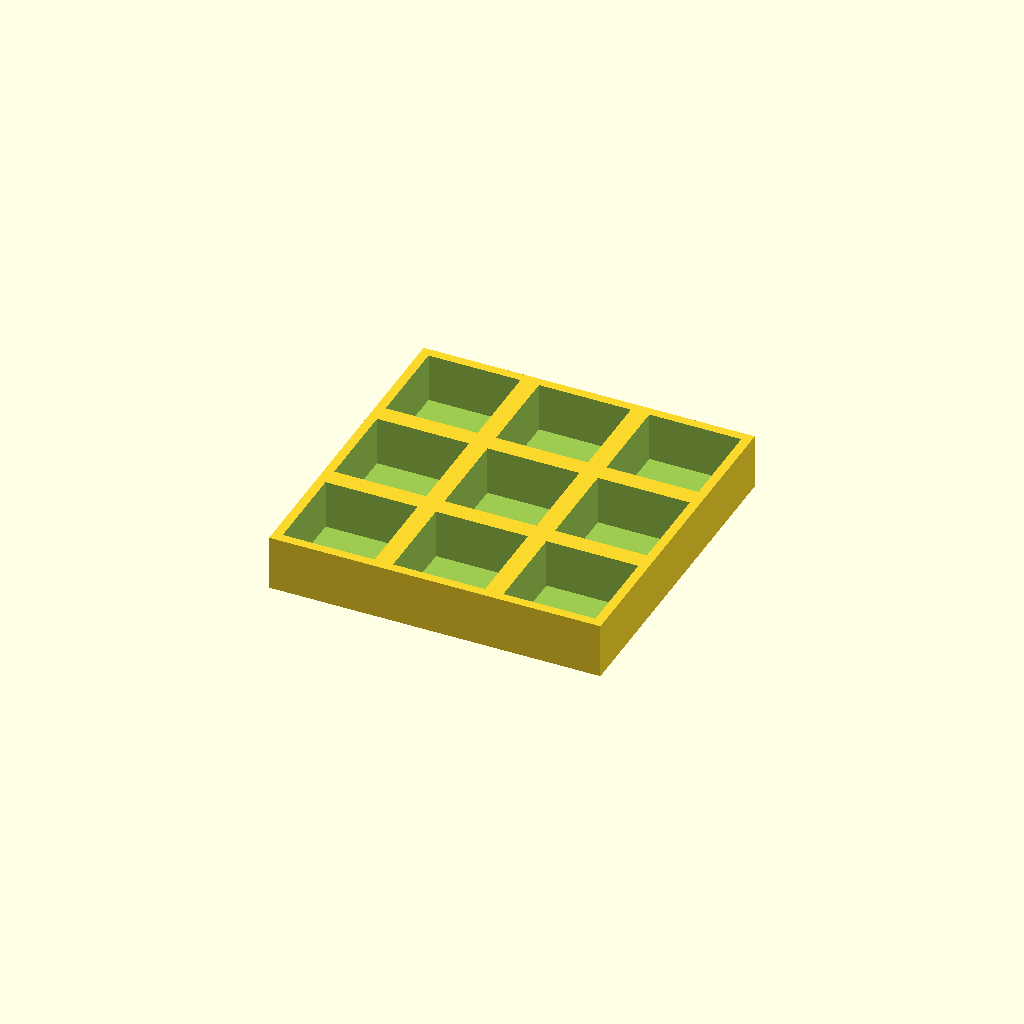
Cell 1 — every parameter at its default value.
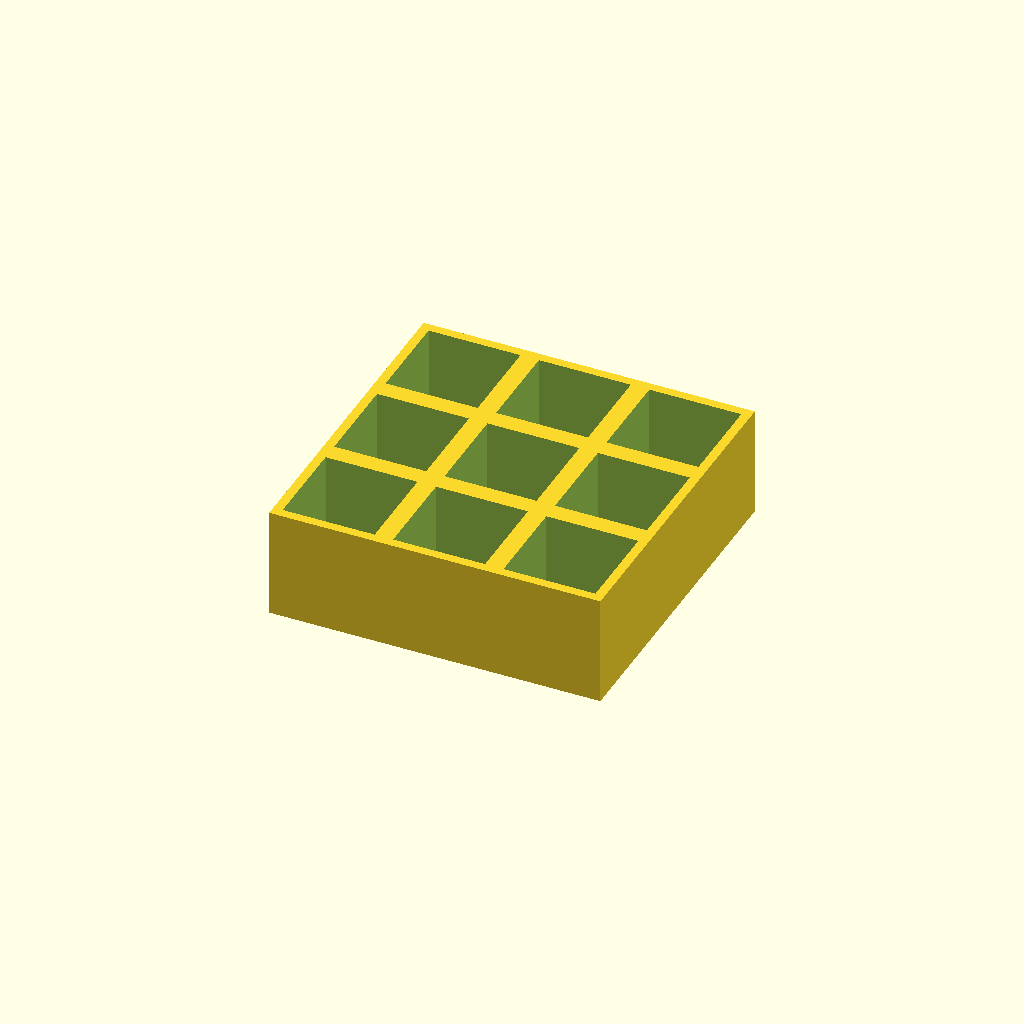
Cell 2: the same model with thickness = 36.
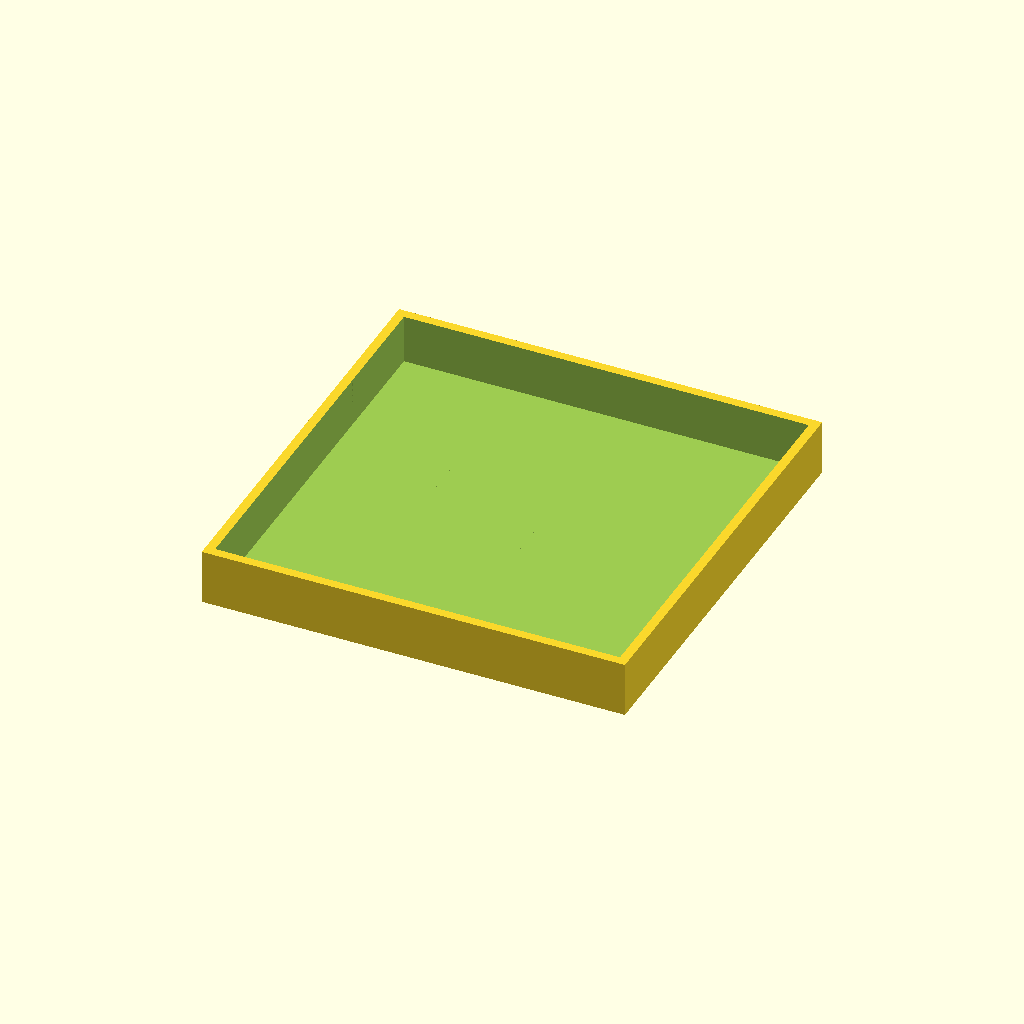
Cell 3: the same model with pocket = 60.
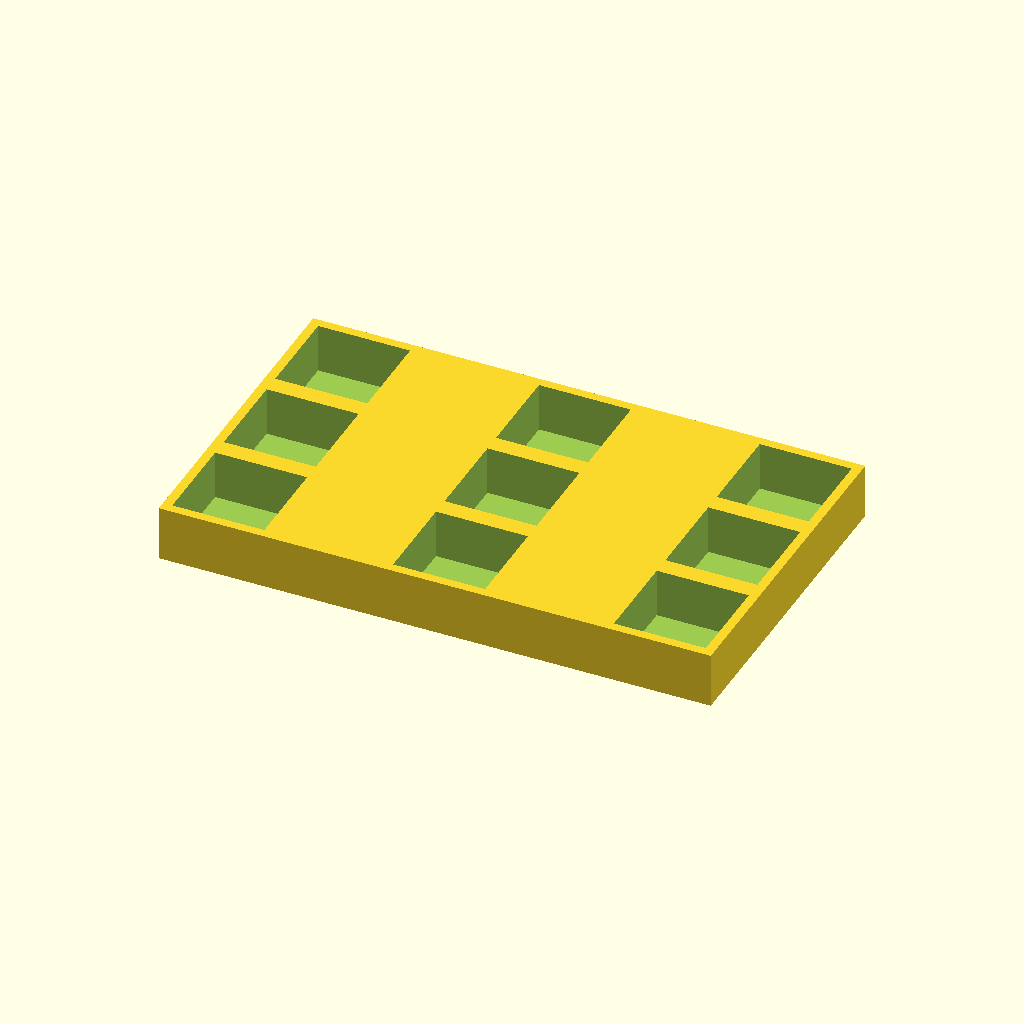
Cell 4 — pitch_x set to 72, the other parameters unchanged.
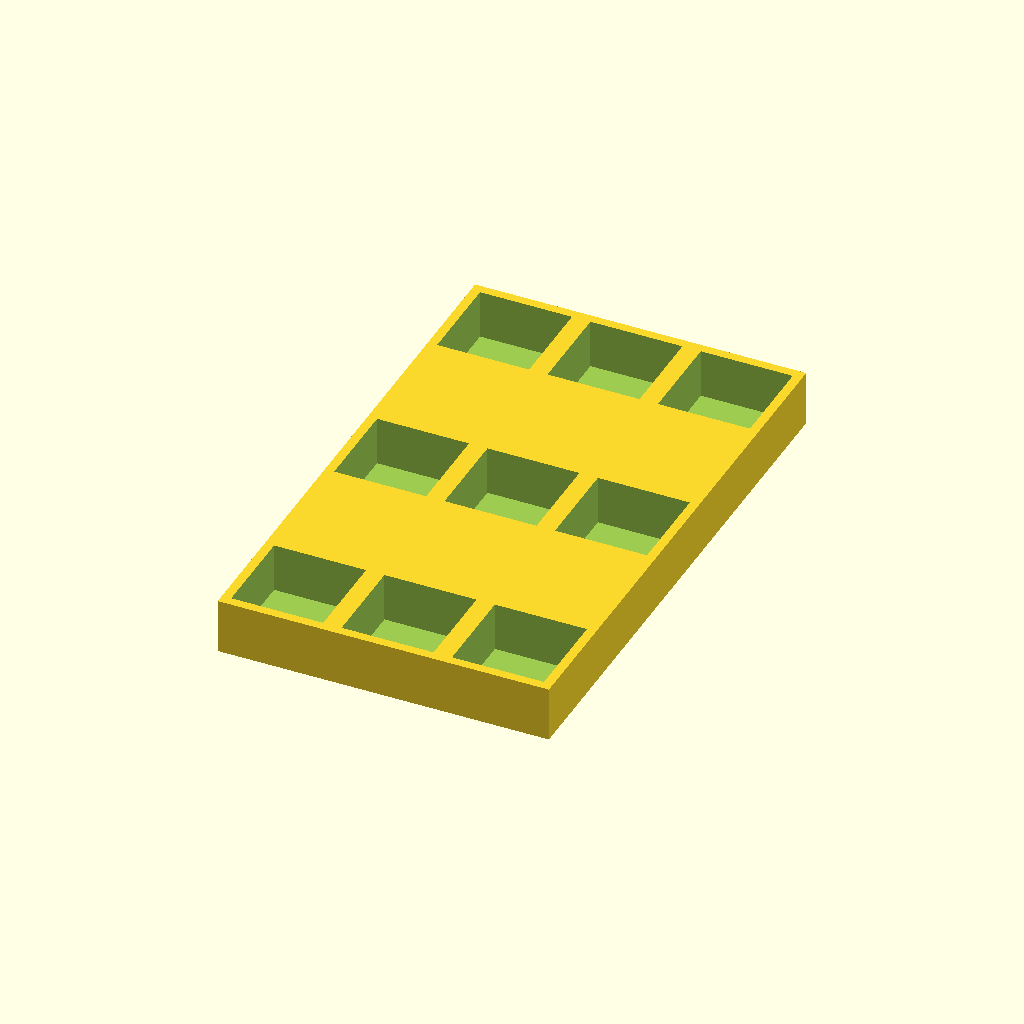
Cell 5: pitch_y = 72 (everything else at default).
One fixed orthographic camera (rotation 55°, 0°, 25°; colour scheme Cornfield) for every cell.
The OpenSCAD source (optional_data/data/place1/pocketplates/part_0030.scad):
$fn = 32;

// ----------------------------------------------------------------------
// Pocket plate 108 x 108 x 18
// 3 x 3 pockets 30 mm square, 16 mm deep
// ----------------------------------------------------------------------

// --- parameters (mm) ---
thickness = 18;  // plate thickness
floor_t = 2;     // material left under each pocket
pocket = 30;     // pocket side length
pitch_x = 36;    // pocket pitch along X
pitch_y = 36;    // pocket pitch along Y
cols = 3;        // pockets per row
rows = 3;        // rows of pockets

// --- derived feature positions (mm) ---
depth = thickness - floor_t;        // = 16   pocket depth, down to the floor
span_x = (cols - 1) * pitch_x;      // = 72   distance between outer pockets
span_y = (rows - 1) * pitch_y;      // = 72   distance between outer pocket rows
origin_x = -span_x / 2;             // = -36   X of the first pocket
origin_y = -span_y / 2;             // = -36   Y of the first pocket
plate = [span_x + pocket + 6, span_y + pocket + 6, thickness];  // = [108, 108, 18]   overall size: pockets plus 3 mm of wall on each side
feature_centers = [
  [origin_x + 0 * pitch_x, origin_y + 0 * pitch_y],
  [origin_x + 1 * pitch_x, origin_y + 0 * pitch_y],
  [origin_x + 2 * pitch_x, origin_y + 0 * pitch_y],
  [origin_x + 0 * pitch_x, origin_y + 1 * pitch_y],
  [origin_x + 1 * pitch_x, origin_y + 1 * pitch_y],
  [origin_x + 2 * pitch_x, origin_y + 1 * pitch_y],
  [origin_x + 0 * pitch_x, origin_y + 2 * pitch_y],
  [origin_x + 1 * pitch_x, origin_y + 2 * pitch_y],
  [origin_x + 2 * pitch_x, origin_y + 2 * pitch_y]
];   // pocket centres, used verbatim by the cutter loop

// plate outline, then one pocket per centre in feature_centers
difference() {
  cube(plate, center = true);
  for (centre = feature_centers)
    translate([centre[0] - pocket / 2, centre[1] - pocket / 2, plate[2] / 2 - depth])
      cube([pocket, pocket, depth + 1]);  // centred on the declared pocket centre
}
Customizer parameters (derived from the source; name, type, default, range or options):
thickness: number, default 18
floor_t: number, default 2
pocket: number, default 30
pitch_x: number, default 36
pitch_y: number, default 36
cols: number, default 3
rows: number, default 3
